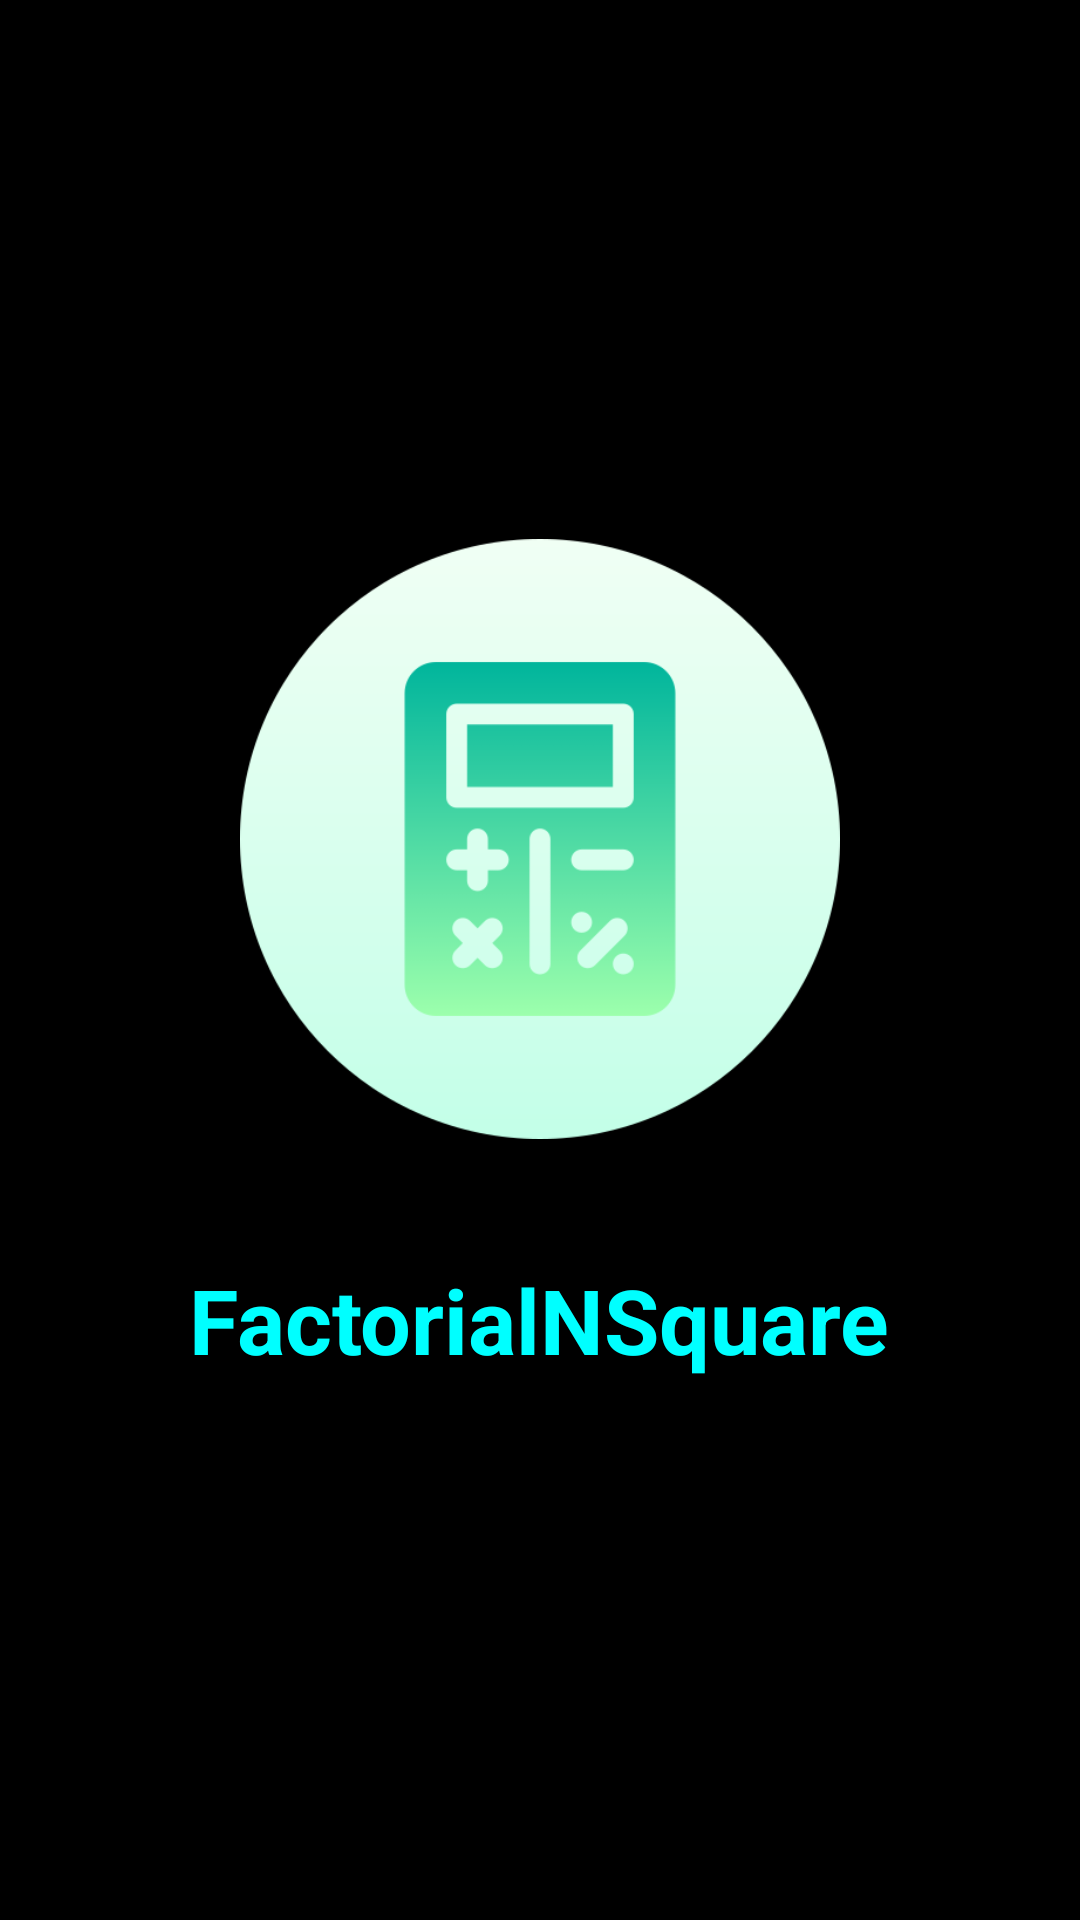

Android layout source for this screen:
<!-- AndroidManifest.xml: application theme Theme.FactorialNSquare -->
<!-- res/layout/activity_splash_screen.xml -->
<?xml version="1.0" encoding="utf-8"?>
<LinearLayout xmlns:android="http://schemas.android.com/apk/res/android"
    xmlns:tools="http://schemas.android.com/tools"
    android:layout_width="match_parent"
    android:layout_height="match_parent"
    android:background="#000000"
    android:gravity="center"
    android:orientation="vertical"
    tools:context=".SplashScreen">

    <ImageView
        android:layout_width="200dp"
        android:layout_height="200dp"
        android:src="@drawable/factsqr" />

    <TextView
        android:id="@+id/tv_text"
        android:layout_width="wrap_content"
        android:layout_height="wrap_content"
        android:layout_marginTop="40dp"
        android:text="FactorialNSquare"
        android:textAlignment="center"
        android:textColor="#00FFFF"
        android:textSize="30sp"
        android:textStyle="bold" />

</LinearLayout>
<!-- resources referenced by this layout -->
<resources>
  <!-- drawable factsqr: png bitmap (drawable-v24, 21175 bytes) -->
  <style name="Theme.FactorialNSquare" parent="Theme.MaterialComponents.DayNight.DarkActionBar">
          
          <item name="colorPrimary">@color/purple_500</item>
          <item name="colorPrimaryVariant">@color/purple_700</item>
          <item name="colorOnPrimary">@color/white</item>
          
          <item name="colorSecondary">@color/teal_200</item>
          <item name="colorSecondaryVariant">@color/teal_700</item>
          <item name="colorOnSecondary">@color/black</item>
          
          <item name="android:statusBarColor" tools:targetApi="l">?attr/colorPrimaryVariant</item>
          
      </style>
  <!-- not gathered from this repository: default colours our renderer supplied (Android Studio template values) -->
  <color name="purple_500">#FF6200EE</color>
  <color name="purple_700">#FF3700B3</color>
  <color name="teal_200">#FF03DAC5</color>
  <color name="teal_700">#FF018786</color>
  <color name="black">#FF000000</color>
  <color name="white">#FFFFFFFF</color>
</resources>
